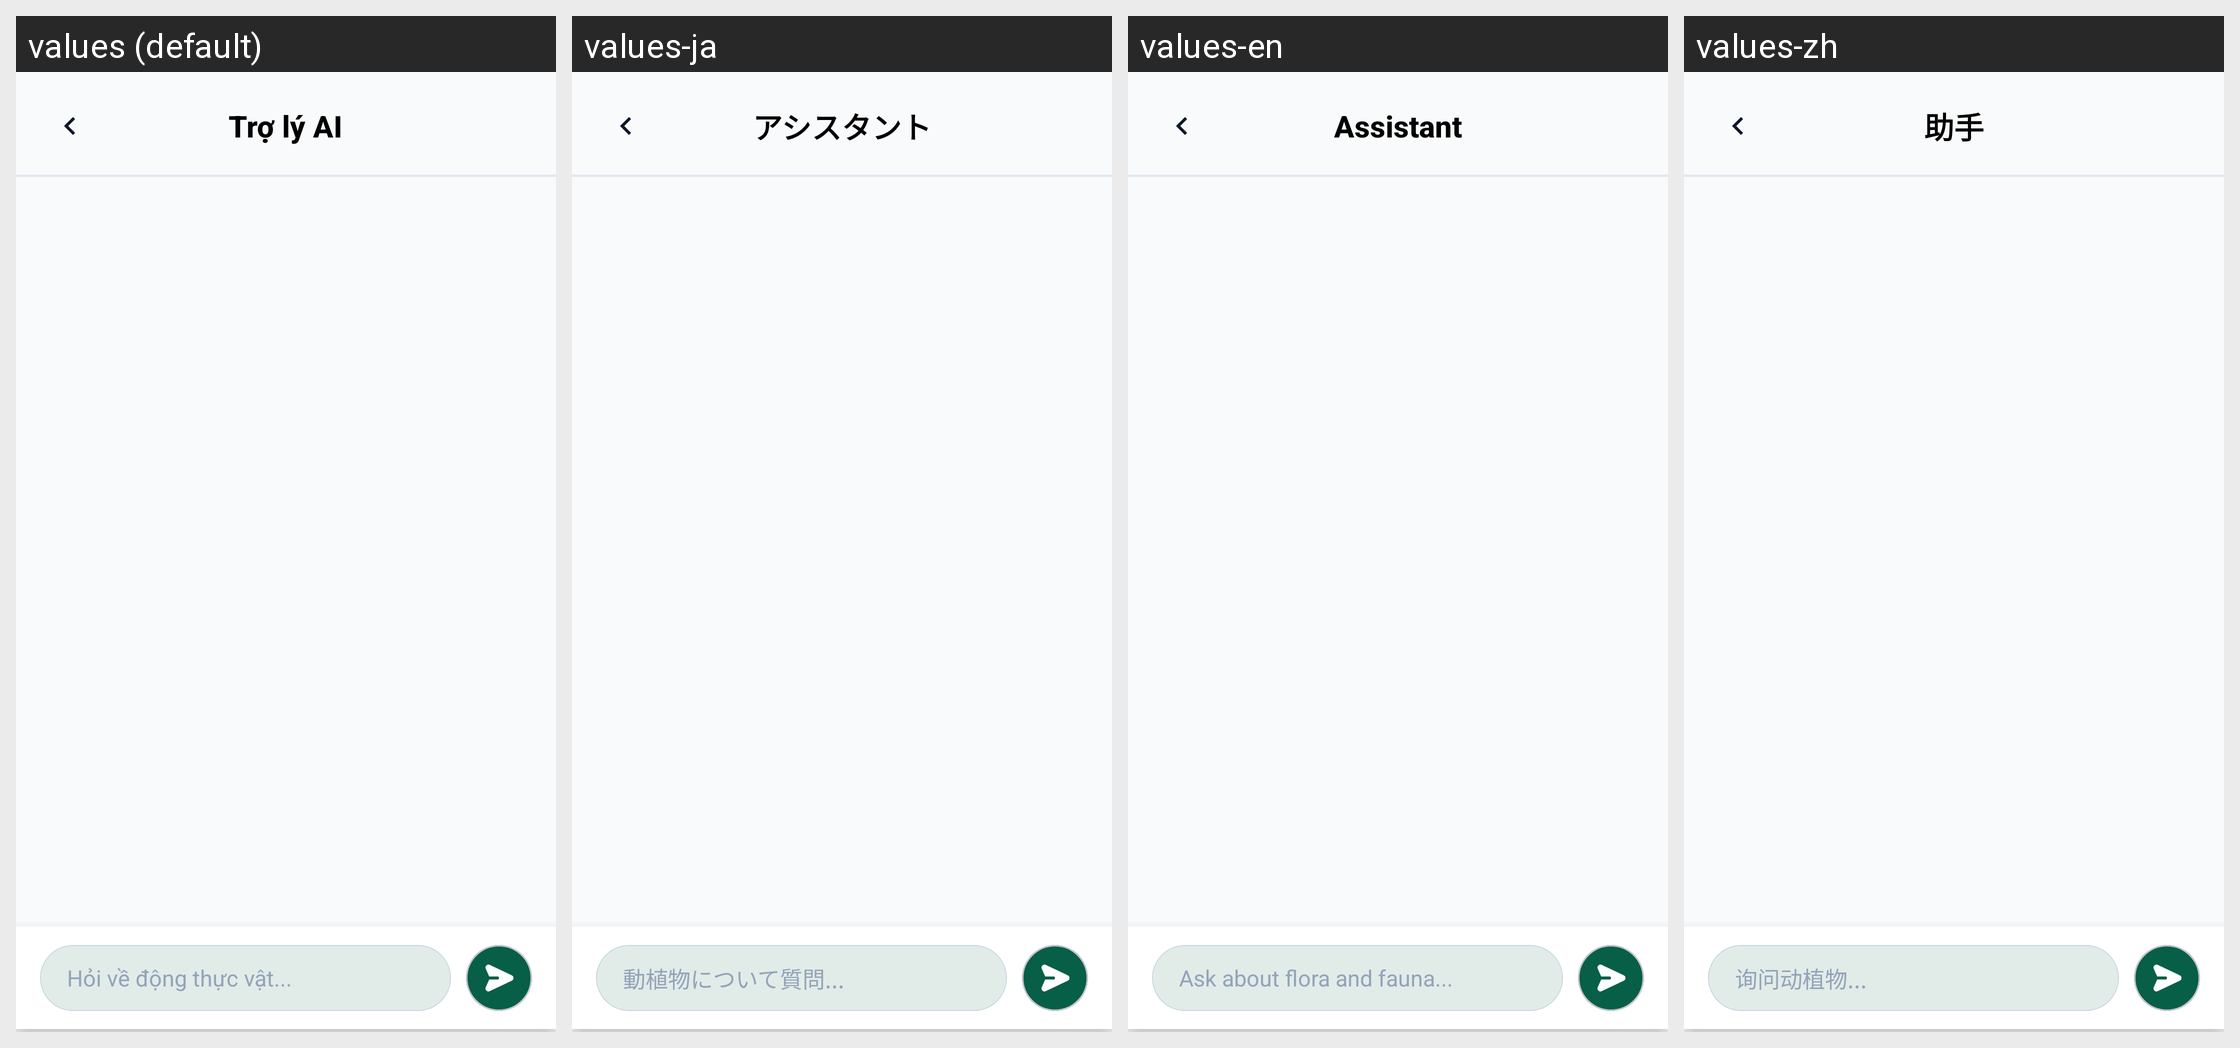

This grid shows one Android layout under several languages. Give, for every string resource on the screen, its name, the default text and each shown locale's text.
Android screen res/layout/fragment_chat_modern.xml rendered under 4 locales, left to right: values (default), values-ja, values-en, values-zh. Device: Nexus 5 (rendered at 1080×1920; each locale shown at half size, 540×960, under a caption strip naming it); theme Theme.EcoLens.
Strings drawn on this screen, with the default value and each locale's value (text and hints the layout hard-codes, and strings that could not be matched under every locale, appear in the picture but are not listed):

my_garden_title
  values: Trợ lý AI
  values-ja: アシスタント
  values-en: Assistant
  values-zh: 助手

chat_hint
  values: Hỏi về động thực vật...
  values-ja: 動植物について質問...
  values-en: Ask about flora and fauna...
  values-zh: 询问动植物...
